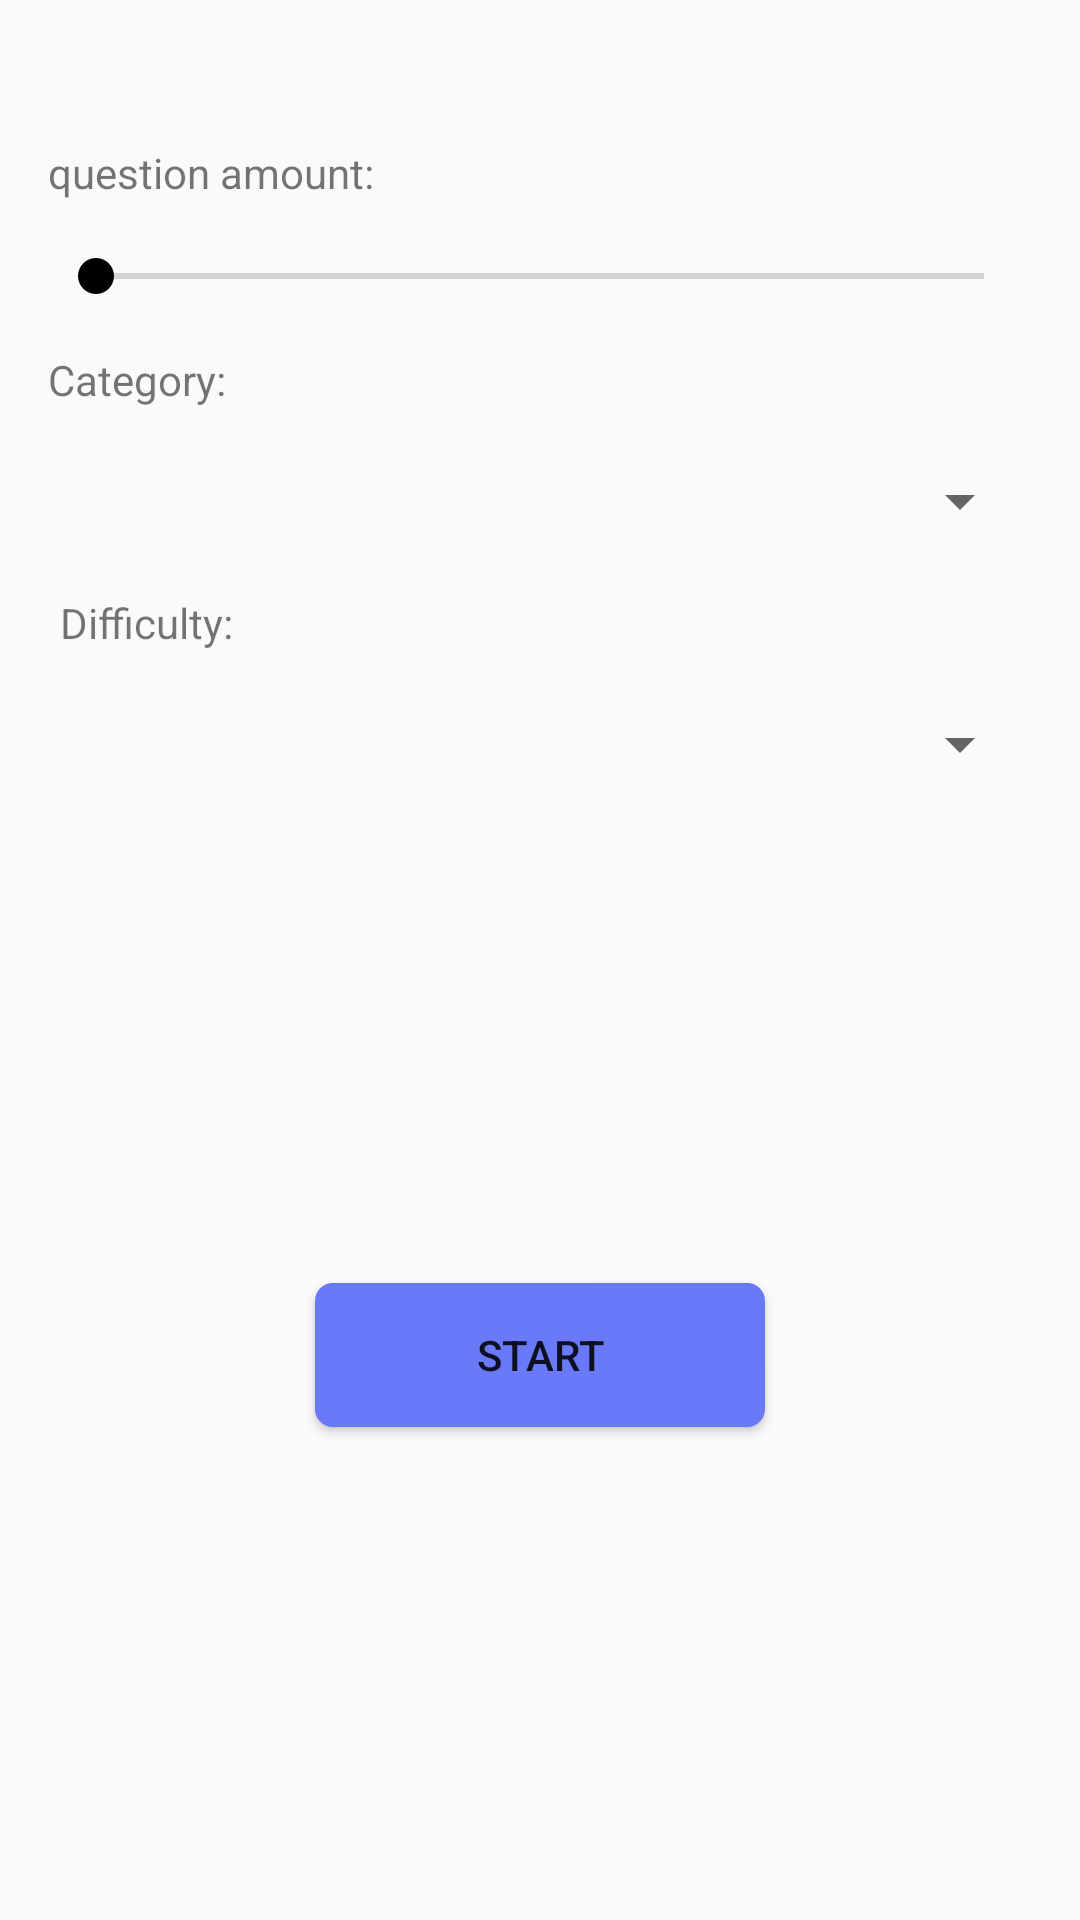

Layout XML and referenced resources for this Android screen:
<!-- AndroidManifest.xml: application theme AppTheme -->
<!-- res/layout/main_fragment.xml -->
<?xml version="1.0" encoding="utf-8"?>
<layout>
    <data>
        <variable
            name="FirstNavigationFragment"
            type="com.twodev.ui.firstNavFragmnet.FirstNavFragment" />
    </data>

<androidx.constraintlayout.widget.ConstraintLayout xmlns:android="http://schemas.android.com/apk/res/android"
    xmlns:app="http://schemas.android.com/apk/res-auto"
    xmlns:tools="http://schemas.android.com/tools"
    android:layout_width="match_parent"
    android:layout_height="match_parent"
    android:layout_margin="32dp"
    tools:context="com.twodev.ui.firstNavFragmnet.FirstNavFragment">

    <Spinner
        android:id="@+id/spinner_category"
        android:layout_width="match_parent"
        android:layout_height="30dp"
        android:layout_margin="16dp"
        app:layout_constraintEnd_toEndOf="parent"
        app:layout_constraintStart_toStartOf="parent"
        app:layout_constraintTop_toBottomOf="@+id/TV_category" />

    <ImageView
        android:id="@+id/image"
        android:layout_width="wrap_content"
        android:layout_height="wrap_content"
        android:layout_margin="16dp"
        android:src="@drawable/ic_illustration"
        app:layout_constraintBottom_toTopOf="@+id/TV_amount"
        app:layout_constraintEnd_toEndOf="parent"
        app:layout_constraintStart_toStartOf="parent"
        app:layout_constraintTop_toTopOf="parent" />


    <TextView
        android:id="@+id/TV_category"
        android:layout_width="wrap_content"
        android:layout_height="wrap_content"
        android:layout_margin="16dp"
        android:text="Category:"
        app:layout_constraintStart_toStartOf="parent"
        app:layout_constraintTop_toBottomOf="@+id/seekBar" />

    <Spinner
        android:id="@+id/spinner_difficulty"
        android:layout_width="match_parent"
        android:layout_height="30dp"
        android:layout_margin="16dp"
        app:layout_constraintEnd_toEndOf="parent"
        app:layout_constraintStart_toStartOf="parent"
        app:layout_constraintTop_toBottomOf="@+id/TV_difficulty" />

    <Button
        android:id="@+id/btn_start"
        android:layout_width="150dp"
        android:layout_height="wrap_content"
        android:background="@drawable/custom_button"
        android:text="Start"
        android:onClick="@{ () -> FirstNavigationFragment.buttonStart()}"
        app:layout_constraintBottom_toBottomOf="parent"
        app:layout_constraintEnd_toEndOf="parent"
        app:layout_constraintStart_toStartOf="parent"
        app:layout_constraintTop_toBottomOf="@+id/spinner_difficulty" />

    <TextView
        android:id="@+id/TV_difficulty"
        android:layout_width="wrap_content"
        android:layout_height="wrap_content"
        android:layout_marginStart="20dp"
        android:layout_marginTop="16dp"
        android:text="Difficulty:"
        app:layout_constraintStart_toStartOf="parent"
        app:layout_constraintTop_toBottomOf="@+id/spinner_category" />

    <TextView
        android:id="@+id/TV_amount"
        android:layout_width="wrap_content"
        android:layout_height="wrap_content"
        android:layout_margin="16dp"
        android:text="question amount: "
        app:layout_constraintBottom_toTopOf="@+id/seekBar"
        app:layout_constraintStart_toStartOf="parent"
        app:layout_constraintTop_toBottomOf="@+id/image" />

    <SeekBar
        android:id="@+id/seekBar"
        android:layout_width="match_parent"
        android:layout_height="0dp"
        android:layout_margin="16dp"
        app:layout_constraintEnd_toEndOf="parent"
        app:layout_constraintStart_toStartOf="parent"
        app:layout_constraintTop_toBottomOf="@+id/TV_amount" />


</androidx.constraintlayout.widget.ConstraintLayout>
</layout>
<!-- resources referenced by this layout -->
<resources>
  <!-- drawable custom_button (drawable) -->
  <?xml version="1.0" encoding="utf-8"?>
  <shape xmlns:android="http://schemas.android.com/apk/res/android">
      <solid android:color="@color/blue"/>
      <corners android:radius="6dp"/>
  
  
  </shape>
  <style name="AppTheme" parent="Theme.AppCompat.Light.NoActionBar">
          <item name="colorPrimary">@color/colorPrimary</item>
          <item name="colorPrimaryDark">@color/colorPrimaryDark</item>
          <item name="colorAccent">@color/Rose</item>
      </style>
  <color name="blue">#6979F8</color>
  <color name="colorPrimary">#6200EE</color>
  <color name="colorPrimaryDark">#3700B3</color>
</resources>
